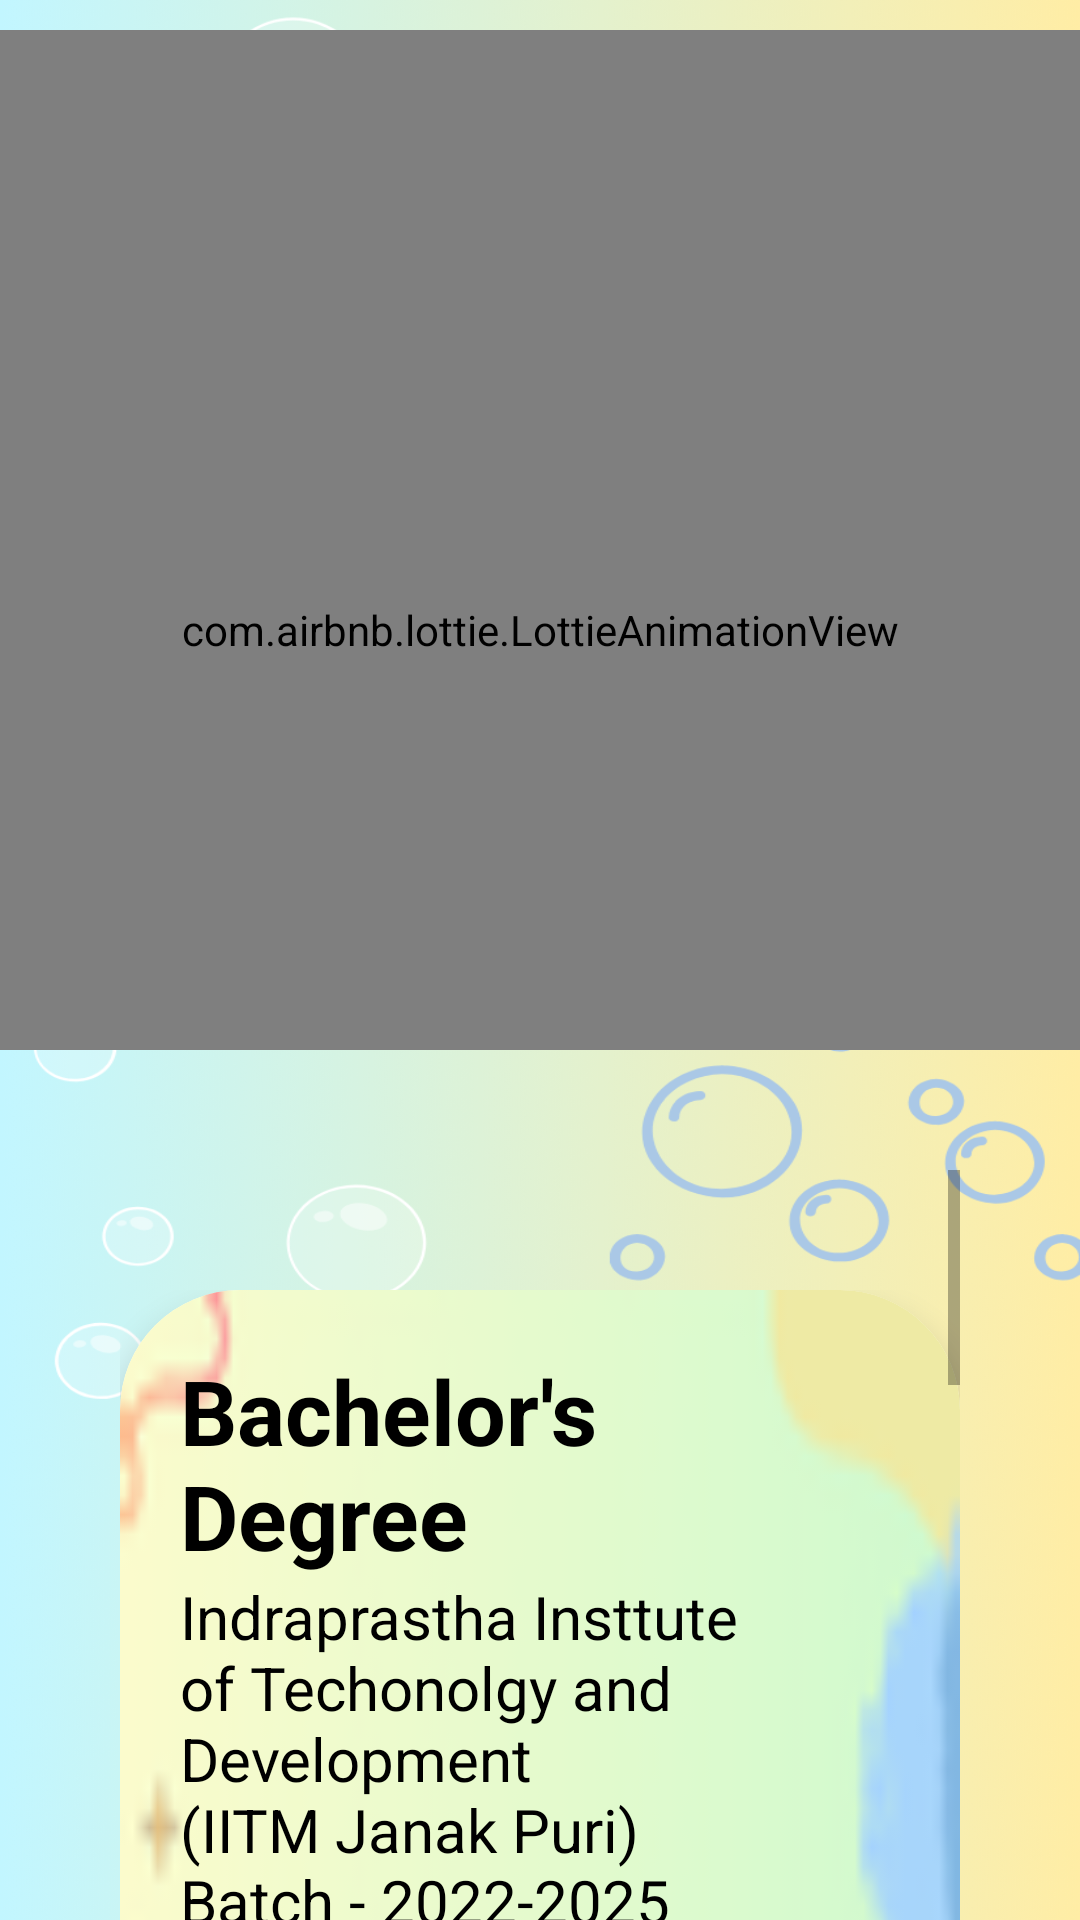

This screen was rendered from an Android layout file. Write that file and the resources it references.
<!-- AndroidManifest.xml: application theme Theme.KrishPortfolio -->
<!-- res/layout/fragment_education.xml -->
<?xml version="1.0" encoding="utf-8"?>
<LinearLayout xmlns:android="http://schemas.android.com/apk/res/android"
    xmlns:tools="http://schemas.android.com/tools"
    android:layout_width="match_parent"
    android:layout_height="match_parent"
    xmlns:app="http://schemas.android.com/apk/res-auto"
    tools:context=".educationFragment"
    android:background="@drawable/education_bg"
    android:orientation="vertical">

    <androidx.constraintlayout.widget.ConstraintLayout
        android:layout_width="match_parent"
        android:layout_height="350dp"
        android:orientation="vertical">

        <TextView
            android:id="@+id/textView3"
            android:layout_width="wrap_content"
            android:layout_height="wrap_content"
            android:layout_margin="10dp"
            android:text="EDUCATION"
            android:textSize="45dp"
            android:textStyle="bold"
            app:layout_constraintStart_toStartOf="parent"
            app:layout_constraintTop_toTopOf="parent" />

        <com.airbnb.lottie.LottieAnimationView
            android:id="@+id/mylotti"
            android:layout_width="0dp"
            android:layout_height="400dp"
            app:layout_constraintEnd_toEndOf="parent"
            app:layout_constraintStart_toStartOf="parent"
            app:layout_constraintTop_toTopOf="@+id/textView3"
            app:lottie_autoPlay="true"
            app:lottie_loop="true"
            app:lottie_rawRes="@raw/education" />

    </androidx.constraintlayout.widget.ConstraintLayout>

    <ScrollView
        android:layout_width="match_parent"
        android:layout_height="300dp"
        android:layout_margin="40dp">

        <LinearLayout
            android:layout_width="match_parent"
            android:layout_height="wrap_content"
            android:layout_marginTop="40dp"
            android:orientation="vertical">

            <androidx.cardview.widget.CardView
                android:layout_width="match_parent"
                android:layout_height="wrap_content"
                app:cardCornerRadius="40dp"
                app:cardElevation="7dp">
                <LinearLayout
                    android:layout_width="match_parent"
                    android:layout_height="wrap_content"
                    android:orientation="vertical"
                    android:background="@drawable/eduction_list_bg"
                    android:padding="20dp">

                    <TextView
                        android:layout_width="match_parent"
                        android:layout_height="wrap_content"
                        android:text="Bachelor's Degree"
                        android:textSize="30dp"
                        android:textColor="@color/black"
                        android:textStyle="bold"/>

                    <TextView
                        android:layout_width="match_parent"
                        android:layout_height="wrap_content"
                        android:text="@string/college"
                        android:textColor="@color/black"
                        android:textSize="20dp" />

                </LinearLayout>

            </androidx.cardview.widget.CardView>
            <androidx.cardview.widget.CardView
                android:layout_width="match_parent"
                android:layout_height="wrap_content"
                app:cardCornerRadius="40dp"
                android:layout_marginTop="20dp"
                app:cardElevation="7dp">
                <LinearLayout
                    android:layout_width="match_parent"
                    android:layout_height="wrap_content"
                    android:orientation="vertical"
                    android:background="@drawable/cardview_bg"
                    android:padding="20dp">

                    <TextView
                        android:layout_width="match_parent"
                        android:layout_height="wrap_content"
                        android:text="12th Grade"
                        android:textSize="30dp"
                        android:textColor="@color/black"
                        android:textStyle="bold"/>

                    <TextView
                        android:layout_width="match_parent"
                        android:layout_height="wrap_content"
                        android:text="@string/twelfth"
                        android:textColor="@color/black"
                        android:textSize="20dp"/>

                </LinearLayout>

            </androidx.cardview.widget.CardView>
            <androidx.cardview.widget.CardView
                android:layout_width="match_parent"
                android:layout_height="wrap_content"
                app:cardCornerRadius="40dp"
                android:layout_marginTop="20dp"
                app:cardElevation="7dp">
                <LinearLayout
                    android:layout_width="match_parent"
                    android:layout_height="wrap_content"
                    android:orientation="vertical"
                    android:background="@drawable/eduction_list_bg"
                    android:padding="20dp">

                    <TextView
                        android:layout_width="match_parent"
                        android:layout_height="wrap_content"
                        android:text="10th Grade"
                        android:textSize="30dp"
                        android:textColor="@color/black"
                        android:textStyle="bold"/>

                    <TextView
                        android:layout_width="match_parent"
                        android:layout_height="wrap_content"
                        android:text="@string/tenth"
                        android:textColor="@color/black"
                        android:textSize="20dp"/>

                </LinearLayout>

            </androidx.cardview.widget.CardView>
            <androidx.cardview.widget.CardView
                android:layout_width="match_parent"
                android:layout_height="wrap_content"
                app:cardCornerRadius="40dp"
                android:layout_marginTop="20dp"
                app:cardElevation="7dp">
                <LinearLayout
                    android:layout_width="match_parent"
                    android:layout_height="wrap_content"
                    android:orientation="vertical"
                    android:background="@drawable/cardview_bg"
                    android:padding="20dp">

                    <TextView
                        android:layout_width="match_parent"
                        android:layout_height="wrap_content"
                        android:text="Completed Courses"
                        android:textSize="30dp"
                        android:textColor="@color/black"
                        android:textStyle="bold"/>

                    <TextView
                        android:layout_width="match_parent"
                        android:layout_height="wrap_content"
                        android:text="@string/course"
                        android:textColor="@color/black"
                        android:textSize="20dp"/>

                </LinearLayout>

            </androidx.cardview.widget.CardView>

            <androidx.cardview.widget.CardView
                android:layout_width="match_parent"
                android:layout_height="wrap_content"
                app:cardCornerRadius="40dp"
                android:layout_marginTop="20dp"
                android:layout_marginBottom="70dp"
                app:cardElevation="7dp">
                <LinearLayout
                    android:layout_width="match_parent"
                    android:layout_height="wrap_content"
                    android:orientation="vertical"
                    android:background="@drawable/eduction_list_bg"
                    android:padding="20dp">

                    <TextView
                        android:layout_width="match_parent"
                        android:layout_height="wrap_content"
                        android:text="Additional Course"
                        android:textSize="30dp"
                        android:textColor="@color/black"
                        android:textStyle="bold"/>

                    <TextView
                        android:layout_width="match_parent"
                        android:layout_height="wrap_content"
                        android:textColor="@color/black"
                        android:text="@string/additionalcourse"
                        android:textSize="20dp"/>

                </LinearLayout>

            </androidx.cardview.widget.CardView>



        </LinearLayout>
    </ScrollView>

</LinearLayout>
<!-- resources referenced by this layout -->
<resources>
  <!-- drawable cardview_bg: png bitmap (drawable, 3185 bytes) -->
  <!-- drawable education_bg: png bitmap (drawable, 126202 bytes) -->
  <!-- drawable eduction_list_bg: png bitmap (drawable, 3193 bytes) -->
  <string name="additionalcourse">MS-Office\nAdvance Excel\nCanva\nChatGPT\nPrompt Engineering</string>
  <string name="college">Indraprastha Insttute of Techonolgy and Development\n(IITM Janak Puri)\nBatch - 2022-2025\nCGPA - 7</string>
  <string name="course">YouTube -\nC++ (CodeHelp)\nC (Collage Walla)\nJava (WcCubeTech)\nAndroid (WcCubeTech)</string>
  <string name="tenth">Sarvodaya Bal Vidhalya\nRohini Sector -20\nBoard -CBSE</string>
  <string name="twelfth">Sarvodaya Bal Vidhalya\nRohini Sector -20\nBoard -CBSE\nCGPA - 8</string>
  <style name="Theme.KrishPortfolio" parent="Theme.Design.Light.NoActionBar" />
  <!-- not gathered from this repository: default colours our renderer supplied (Android Studio template values) -->
  <color name="black">#FF000000</color>
</resources>
